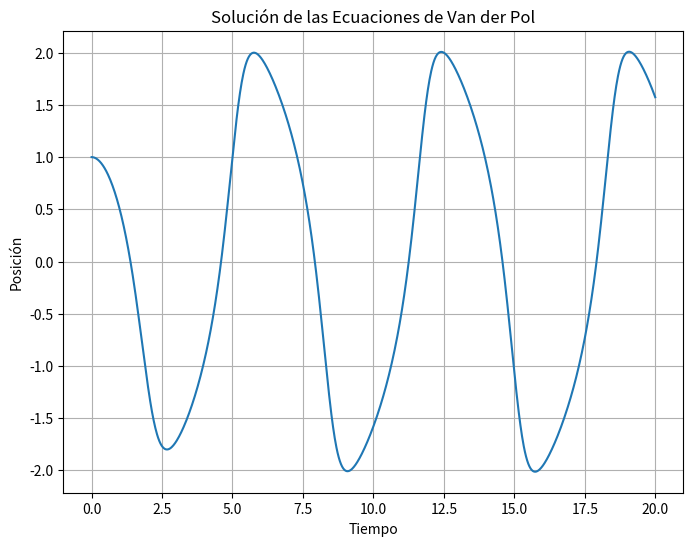

Python code for this plot:
import numpy as np
from scipy.integrate import solve_ivp
import matplotlib.pyplot as plt

# Definir las ecuaciones de Van der Pol
def van_der_pol(t, y, mu):
    dydt = [y[1], mu * (1 - y[0]**2) * y[1] - y[0]]
    return dydt

# Parámetros y condiciones iniciales
mu = 1.0
y0 = [1.0, 0.0]

# Tiempo de integración
t_span = (0, 20)
t_eval = np.linspace(0, 20, 1000)

# Resolver las ecuaciones de Van der Pol
sol = solve_ivp(van_der_pol, t_span, y0, args=(mu,), t_eval=t_eval)

# Visualizar la solución
plt.figure(figsize=(8, 6))
plt.plot(sol.t, sol.y[0])
plt.xlabel('Tiempo')
plt.ylabel('Posición')
plt.title('Solución de las Ecuaciones de Van der Pol')
plt.grid(True)
plt.show()